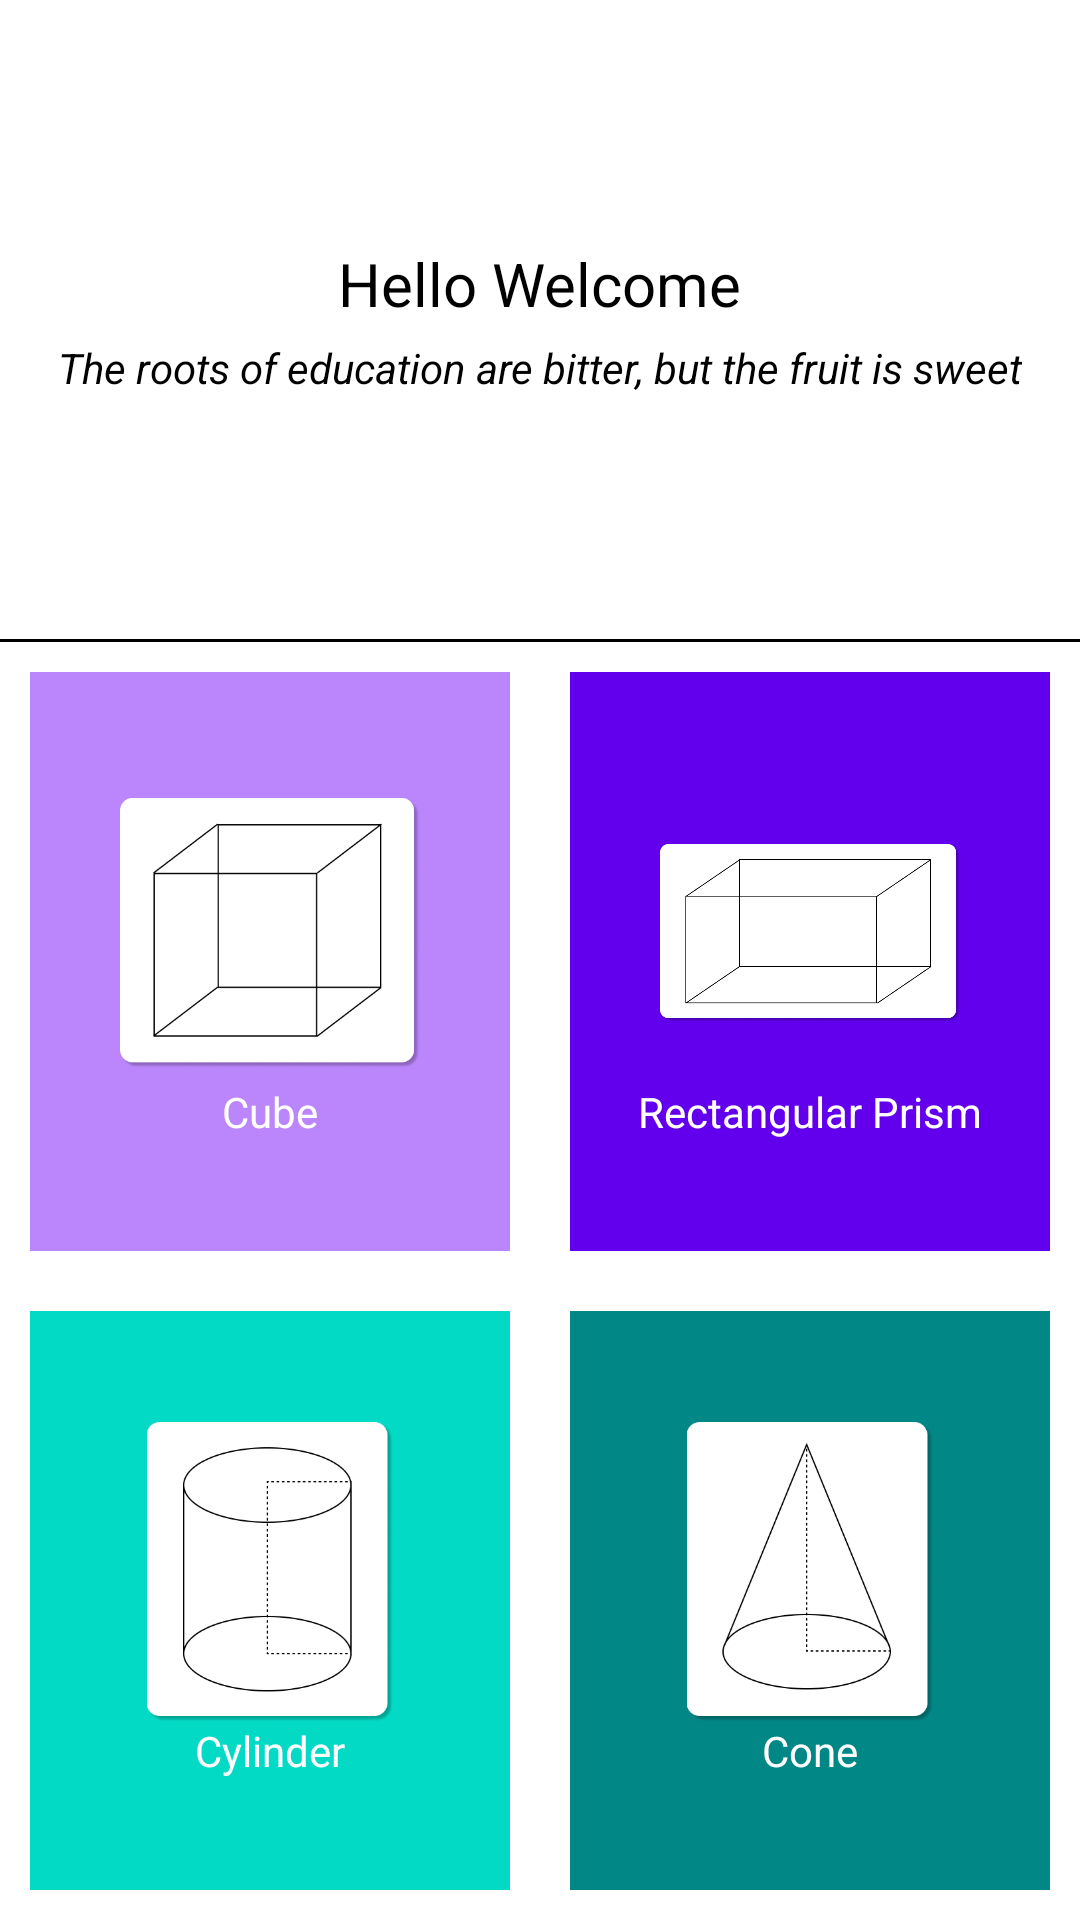

Produce the Android XML layout that renders to this screen, including the resource entries it uses.
<!-- AndroidManifest.xml: application theme Theme.SolveGeometry -->
<!-- res/layout/activity_main.xml -->
<?xml version="1.0" encoding="utf-8"?>
<LinearLayout xmlns:android="http://schemas.android.com/apk/res/android"
    xmlns:app="http://schemas.android.com/apk/res-auto"
    xmlns:tools="http://schemas.android.com/tools"
    android:layout_width="match_parent"
    android:layout_height="match_parent"
    tools:context=".MainActivity"
    android:orientation="vertical"
    android:layout_margin="5dp"
    android:background="@color/white">

    <LinearLayout
        android:layout_width="match_parent"
        android:layout_height="match_parent"
        android:orientation="vertical"
        android:gravity="center"
        android:layout_weight="1">
        <TextView
            android:layout_width="wrap_content"
            android:layout_height="wrap_content"
            android:text="Hello Welcome"
            android:textSize="20sp"
            android:textColor="@color/black"/>
        <TextView
            android:layout_width="wrap_content"
            android:layout_height="wrap_content"
            android:text="The roots of education are bitter, but the fruit is sweet"
            android:textColor="@color/black"
            android:layout_marginTop="5dp"
            android:textStyle="italic"/>
    </LinearLayout>

    <RelativeLayout
        android:layout_width="match_parent"
        android:layout_height="1dp"
        android:background="@color/black"/>

    <LinearLayout
        android:layout_width="match_parent"
        android:layout_height="match_parent"
        android:orientation="vertical"
        android:layout_weight="1">
        <LinearLayout
            android:layout_width="match_parent"
            android:layout_height="match_parent"
            android:orientation="horizontal">
            <LinearLayout
                android:id="@+id/btnCube"
                android:layout_width="match_parent"
                android:layout_height="match_parent"
                android:orientation="vertical"
                android:layout_weight="1"
                android:background="@color/purple_200"
                android:layout_margin="10dp"
                android:gravity="center">
                <ImageView
                    android:layout_width="100dp"
                    android:layout_height="100dp"
                    android:src="@drawable/cube"/>
                <TextView
                    android:layout_width="wrap_content"
                    android:layout_height="wrap_content"
                    android:text="Cube"
                    android:textColor="@color/white"/>
            </LinearLayout>
            <LinearLayout
                android:id="@+id/btnRectangle"
                android:layout_width="match_parent"
                android:layout_height="match_parent"
                android:orientation="vertical"
                android:layout_weight="1"
                android:background="@color/purple_500"
                android:layout_margin="10dp"
                android:gravity="center">
                <ImageView
                    android:layout_width="100dp"
                    android:layout_height="100dp"
                    android:src="@drawable/rectangle"/>
                <TextView
                    android:layout_width="wrap_content"
                    android:layout_height="wrap_content"
                    android:text="Rectangular Prism"
                    android:textColor="@color/white"/>
            </LinearLayout>
        </LinearLayout>
    </LinearLayout>

    <LinearLayout
        android:layout_width="match_parent"
        android:layout_height="match_parent"
        android:orientation="vertical"
        android:layout_weight="1">
        <LinearLayout
            android:layout_width="match_parent"
            android:layout_height="match_parent"
            android:orientation="horizontal">
            <LinearLayout
                android:id="@+id/btnCylinder"
                android:layout_width="match_parent"
                android:layout_height="match_parent"
                android:orientation="vertical"
                android:layout_weight="1"
                android:background="@color/teal_200"
                android:layout_margin="10dp"
                android:gravity="center">
                <ImageView
                    android:layout_width="100dp"
                    android:layout_height="100dp"
                    android:src="@drawable/cylinder"/>
                <TextView
                    android:layout_width="wrap_content"
                    android:layout_height="wrap_content"
                    android:text="Cylinder"
                    android:textColor="@color/white"/>
            </LinearLayout>
            <LinearLayout
                android:id="@+id/btnCone"
                android:layout_width="match_parent"
                android:layout_height="match_parent"
                android:orientation="vertical"
                android:layout_weight="1"
                android:background="@color/teal_700"
                android:layout_margin="10dp"
                android:gravity="center">
                <ImageView
                    android:layout_width="100dp"
                    android:layout_height="100dp"
                    android:src="@drawable/cone"/>
                <TextView
                    android:layout_width="wrap_content"
                    android:layout_height="wrap_content"
                    android:text="Cone"
                    android:textColor="@color/white"/>
            </LinearLayout>
        </LinearLayout>
    </LinearLayout>

</LinearLayout>
<!-- resources referenced by this layout -->
<resources>
  <!-- drawable cone: png bitmap (drawable, 18915 bytes) -->
  <!-- drawable cube: png bitmap (drawable, 12825 bytes) -->
  <!-- drawable cylinder: png bitmap (drawable, 17613 bytes) -->
  <!-- drawable rectangle: png bitmap (drawable, 15066 bytes) -->
  <style name="Theme.SolveGeometry" parent="Theme.MaterialComponents.DayNight.NoActionBar">
          
          <item name="colorPrimary">@color/purple_500</item>
          <item name="colorPrimaryVariant">@color/purple_700</item>
          <item name="colorOnPrimary">@color/white</item>
          
          <item name="colorSecondary">@color/teal_200</item>
          <item name="colorSecondaryVariant">@color/teal_700</item>
          <item name="colorOnSecondary">@color/black</item>
          
          <item name="android:statusBarColor" tools:targetApi="l">?attr/colorPrimaryVariant</item>
          
      </style>
  <!-- not gathered from this repository: default colours our renderer supplied (Android Studio template values) -->
  <color name="purple_200">#FFBB86FC</color>
  <color name="purple_500">#FF6200EE</color>
  <color name="purple_700">#FF3700B3</color>
  <color name="teal_200">#FF03DAC5</color>
  <color name="teal_700">#FF018786</color>
  <color name="black">#FF000000</color>
  <color name="white">#FFFFFFFF</color>
</resources>
